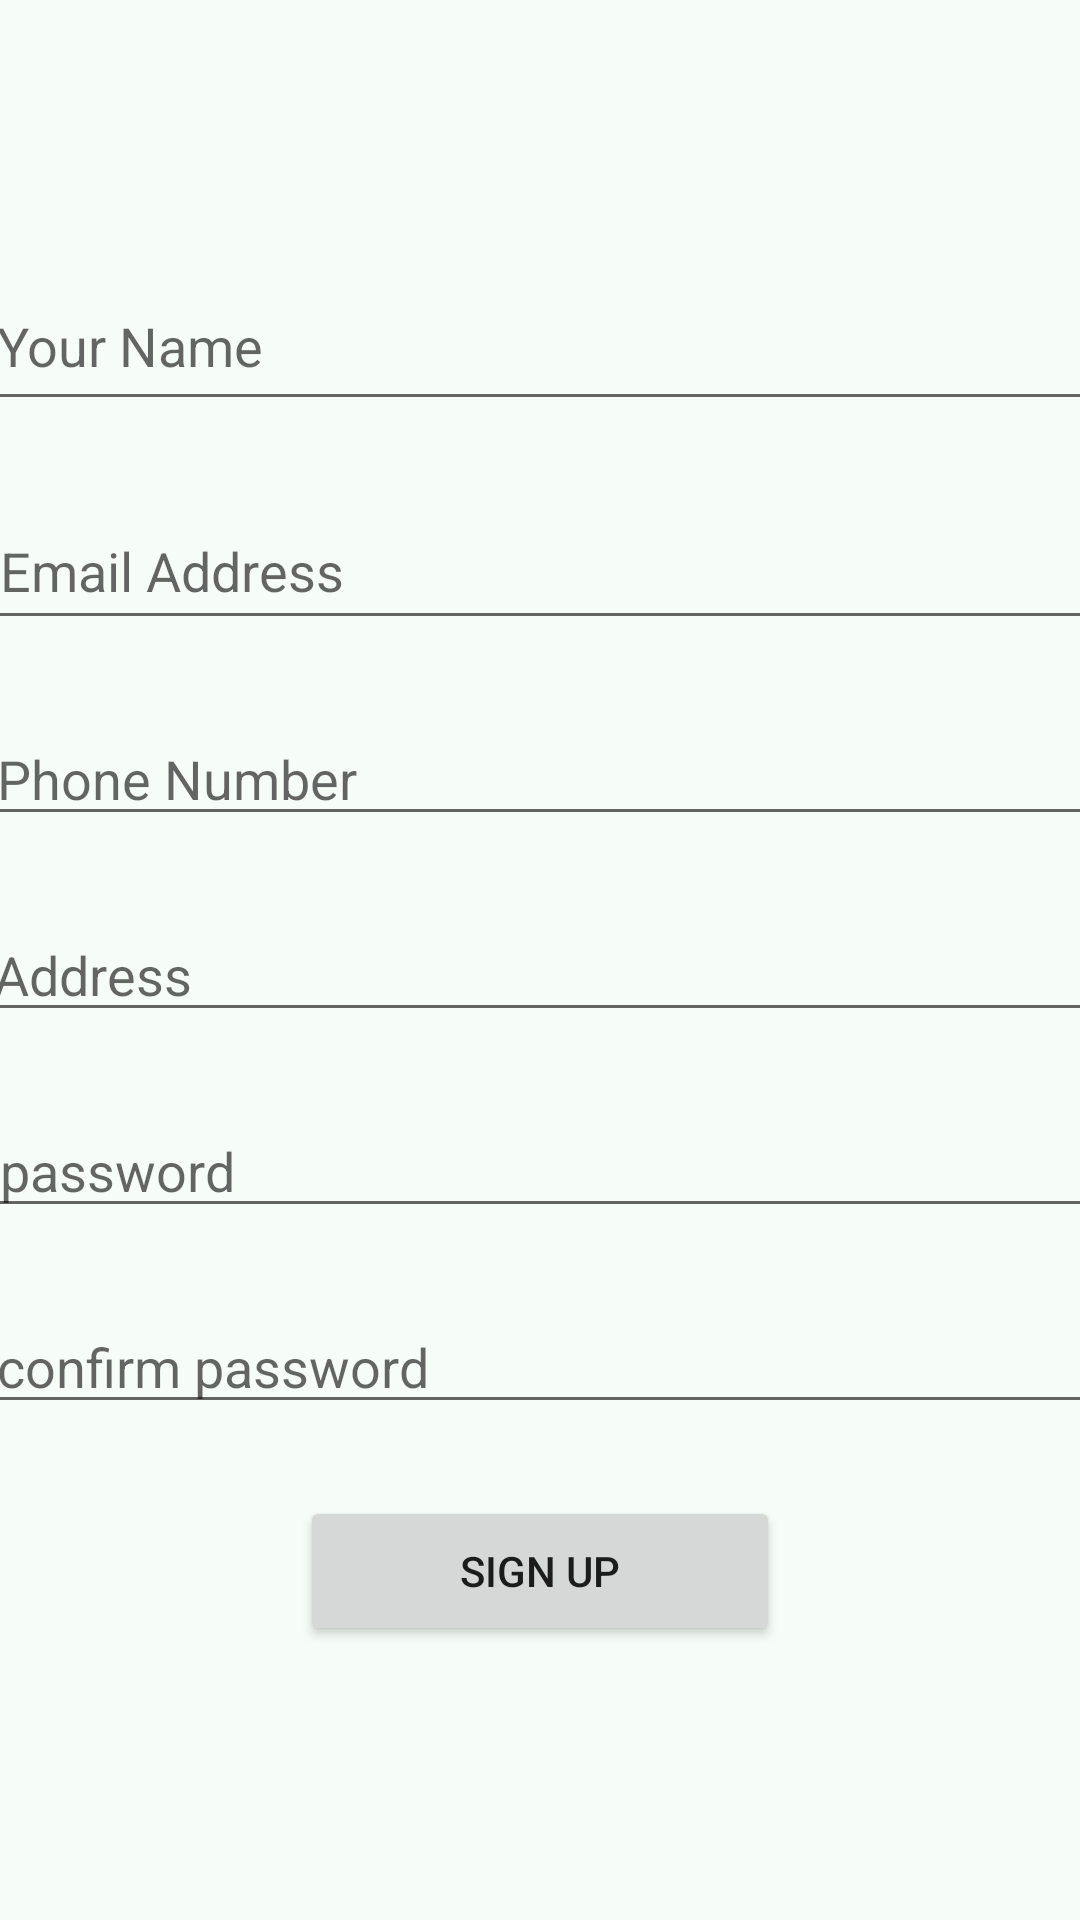

Android layout source for this screen:
<!-- AndroidManifest.xml: application theme Theme.FoodRescue -->
<!-- res/layout/activity_sign_up.xml -->
<?xml version="1.0" encoding="utf-8"?>
<androidx.constraintlayout.widget.ConstraintLayout xmlns:android="http://schemas.android.com/apk/res/android"
    xmlns:app="http://schemas.android.com/apk/res-auto"
    xmlns:tools="http://schemas.android.com/tools"
    android:id="@+id/signUpLayout"
    android:layout_width="match_parent"
    android:layout_height="match_parent"
    android:background="@color/green_light"
    tools:context=".SignUpActivity">

    <EditText
        android:id="@+id/sNameEditText"
        android:layout_width="370sp"
        android:layout_height="53dp"
        android:layout_marginStart="20dp"
        android:layout_marginTop="139dp"
        android:layout_marginEnd="21dp"
        android:layout_marginBottom="24dp"
        android:elegantTextHeight="false"
        android:ems="10"
        android:hint="Your Name"
        android:inputType="textPersonName"
        app:layout_constraintBottom_toTopOf="@+id/sEmailEditText"
        app:layout_constraintEnd_toEndOf="parent"
        app:layout_constraintStart_toStartOf="parent"
        app:layout_constraintTop_toTopOf="parent" />

    <EditText
        android:id="@+id/sEmailEditText"
        android:layout_width="370sp"
        android:layout_height="49dp"
        android:layout_marginStart="21dp"
        android:layout_marginEnd="20dp"
        android:layout_marginBottom="24dp"
        android:ems="10"
        android:hint="Email Address"
        android:inputType="textEmailAddress"
        app:layout_constraintBottom_toTopOf="@+id/sPhoneEditText"
        app:layout_constraintEnd_toEndOf="parent"
        app:layout_constraintStart_toStartOf="parent"
        app:layout_constraintTop_toBottomOf="@+id/sNameEditText" />

    <EditText
        android:id="@+id/sPhoneEditText"
        android:layout_width="370sp"
        android:layout_height="wrap_content"
        android:layout_marginStart="20dp"
        android:layout_marginEnd="21dp"
        android:layout_marginBottom="24dp"
        android:ems="10"
        android:hint="Phone Number"
        android:inputType="phone"
        app:layout_constraintBottom_toTopOf="@+id/sAddressEditText"
        app:layout_constraintEnd_toEndOf="parent"
        app:layout_constraintStart_toStartOf="parent"
        app:layout_constraintTop_toBottomOf="@+id/sEmailEditText" />

    <EditText
        android:id="@+id/sAddressEditText"
        android:layout_width="370sp"
        android:layout_height="wrap_content"
        android:layout_marginStart="19dp"
        android:layout_marginEnd="22dp"
        android:layout_marginBottom="24dp"
        android:ems="10"
        android:hint="Address"
        android:inputType="textPostalAddress"
        app:layout_constraintBottom_toTopOf="@+id/sPasswordEditText"
        app:layout_constraintEnd_toEndOf="parent"
        app:layout_constraintStart_toStartOf="parent"
        app:layout_constraintTop_toBottomOf="@+id/sPhoneEditText" />

    <EditText
        android:id="@+id/sPasswordEditText"
        android:layout_width="370sp"
        android:layout_height="wrap_content"
        android:layout_marginStart="21dp"
        android:layout_marginEnd="20dp"
        android:layout_marginBottom="24dp"
        android:ems="10"
        android:hint="password"
        android:inputType="textPersonName|textWebPassword"
        app:layout_constraintBottom_toTopOf="@+id/sConfirmPasswordEditText"
        app:layout_constraintEnd_toEndOf="parent"
        app:layout_constraintStart_toStartOf="parent"
        app:layout_constraintTop_toBottomOf="@+id/sAddressEditText" />

    <EditText
        android:id="@+id/sConfirmPasswordEditText"
        android:layout_width="370sp"
        android:layout_height="wrap_content"
        android:layout_marginStart="20dp"
        android:layout_marginEnd="21dp"
        android:layout_marginBottom="24dp"
        android:ems="10"
        android:hint="confirm password"
        android:inputType="textPersonName|textWebPassword"
        app:layout_constraintBottom_toTopOf="@+id/sSignUpButton"
        app:layout_constraintEnd_toEndOf="parent"
        app:layout_constraintStart_toStartOf="parent"
        app:layout_constraintTop_toBottomOf="@+id/sPasswordEditText" />

    <Button
        android:id="@+id/sSignUpButton"
        android:layout_width="160dp"
        android:layout_height="50dp"
        android:layout_marginStart="122dp"
        android:layout_marginEnd="122dp"
        android:layout_marginBottom="143dp"
        android:text="Sign Up"
        app:layout_constraintBottom_toBottomOf="parent"
        app:layout_constraintEnd_toEndOf="parent"
        app:layout_constraintStart_toStartOf="parent"
        app:layout_constraintTop_toBottomOf="@+id/sConfirmPasswordEditText" />

</androidx.constraintlayout.widget.ConstraintLayout>
<!-- resources referenced by this layout -->
<resources>
  <color name="green_light">#FFF6FCF7</color>
  <style name="Theme.FoodRescue" parent="Theme.MaterialComponents.DayNight.NoActionBar">
          
          <item name="colorPrimary">@color/green_dark</item>
          <item name="colorPrimaryVariant">@color/blue</item>
          <item name="colorOnPrimary">@color/white</item>
          
          <item name="colorSecondary">@color/green</item>
          <item name="colorSecondaryVariant">@color/yellow_green</item>
          <item name="colorOnSecondary">@color/black</item>
          
          <item name="android:statusBarColor" tools:targetApi="l">?attr/colorPrimaryVariant</item>
          "
          <item name="android:windowContentTransitions">true</item>
  
      </style>
  <color name="green_dark">#FF316B67</color>
  <color name="blue">#FF284D8B</color>
  <color name="white">#FFFFFFFF</color>
  <color name="green">#FF6FD275</color>
  <color name="yellow_green">#FFE9F079</color>
  <color name="black">#FF000000</color>
</resources>
